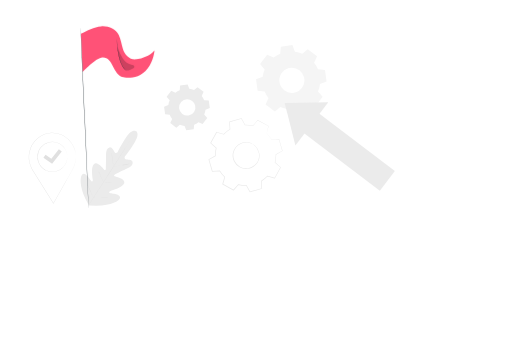
t = 0.00 s
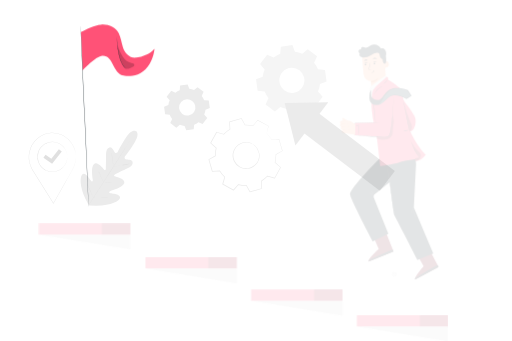
t = 0.19 s
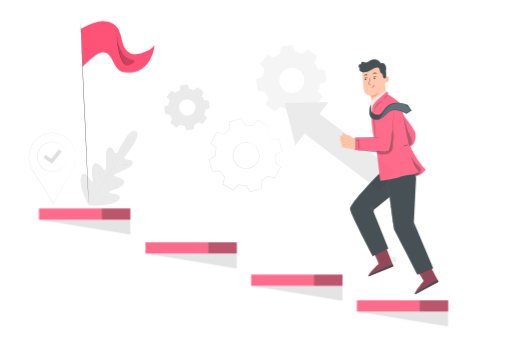
t = 0.56 s
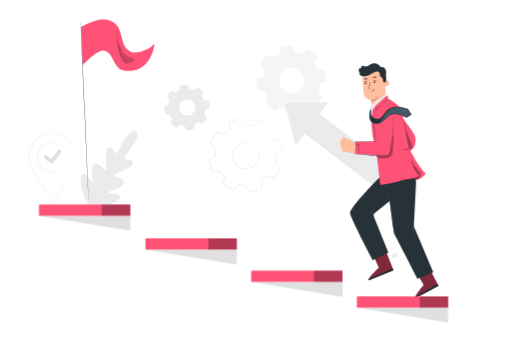
t = 0.75 s
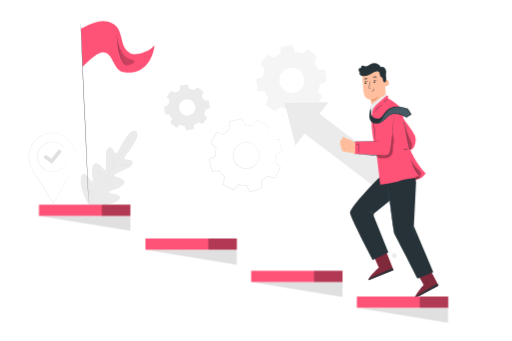
t = 0.94 s
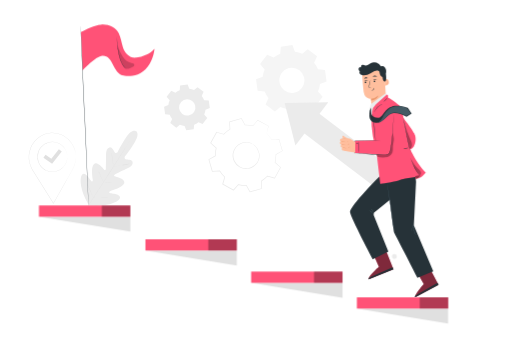
t = 1.31 s

The animated SVG that drew these frames (rendered in a browser with its animation timeline set to each time). Animation: 3 CSS @keyframes rules; one cycle of 1.50 s, repeats indefinitely.

<svg class="animated" id="freepik_stories-in-progress" xmlns="http://www.w3.org/2000/svg" viewBox="0 0 750 500" version="1.1" xmlns:xlink="http://www.w3.org/1999/xlink" xmlns:svgjs="http://svgjs.com/svgjs"><style>svg#freepik_stories-in-progress:not(.animated) .animable {opacity: 0;}svg#freepik_stories-in-progress.animated #freepik--Character--inject-64 {animation: 1s 1 forwards cubic-bezier(.36,-0.01,.5,1.38) slideDown;animation-delay: 0s;}svg#freepik_stories-in-progress.animated #freepik--Flag--inject-64 {animation: 1.5s Infinite  linear floating;animation-delay: 0s;}svg#freepik_stories-in-progress.animated #freepik--Stairs--inject-64 {animation: 1s 1 forwards cubic-bezier(.36,-0.01,.5,1.38) slideUp;animation-delay: 0s;}            @keyframes slideDown {                0% {                    opacity: 0;                    transform: translateY(-30px);                }                100% {                    opacity: 1;                    transform: translateY(0);                }            }                    @keyframes floating {                0% {                    opacity: 1;                    transform: translateY(0px);                }                50% {                    transform: translateY(-10px);                }                100% {                    opacity: 1;                    transform: translateY(0px);                }            }                    @keyframes slideUp {                0% {                    opacity: 0;                    transform: translateY(30px);                }                100% {                    opacity: 1;                    transform: inherit;                }            }        </style><g id="freepik--background-complete--inject-64" class="animable animator-active" style="transform-origin: 310.182px 184.635px;"><path d="M199,192.3s-5.6-4.58-14.38,9-12.41,21.61-12.41,21.61-2.24,2.81-4.1.63-4.13-8.05-7.74-7.4-5.37,4.61-5.28,10.65-.23,19.3-.26,20.49-.87,2.83-2.38,1.55-9.78-12.63-14.93-8.38-2.15,21-1.86,22.89-.13,2.57-1,2.93-3.32-3.72-5.8-6.85-5.92-6.33-8.68-3.63-4.81,14.86,4.81,35.95l5.1,9.48,10.79.5c23.18-.33,33.3-7.38,34.56-11s-3.1-5.38-7-6.29-8.61-1.34-8.67-2.31.41-1.66,2.2-2.19,18.26-5,19.89-11.47-12.16-9.09-14-9.9-.67-2.29.38-2.82,12.91-6.49,18.41-9,8.37-5.66,7.37-9.33-7.23-3.08-10-3.83-1.19-4-1.19-4,5.68-6.7,14.22-20.46,1.82-16.91,1.82-16.91" style="fill: rgb(235, 235, 235); transform-origin: 159.633px 246.638px;" id="ellszfpthc9yl" class="animable"></path><path d="M128.18,303c6.31-10.08,17.82-27.82,27.63-43.09s18.67-29.11,25-39.16l7.52-11.91,2-3.24.54-.84c.12-.19.19-.28.19-.28l-.16.3c-.13.2-.3.49-.51.85l-2,3.27c-1.73,2.84-4.27,6.93-7.43,12-6.31,10.09-15.14,23.94-24.95,39.22s-21.35,33-27.71,43" style="fill: rgb(224, 224, 224); transform-origin: 159.62px 253.8px;" id="elx6f9m9pz9pn" class="animable"></path><path d="M163.23,224.49a3.86,3.86,0,0,1,.19.76c.11.49.24,1.2.4,2.08.31,1.76.67,4.2,1,6.91s.65,5.08.88,6.92c.11.83.21,1.53.28,2.1a4,4,0,0,1,.08.77,2.7,2.7,0,0,1-.21-.75c-.1-.49-.23-1.2-.38-2.08-.29-1.77-.63-4.22-1-6.92s-.69-5.07-.93-6.92l-.3-2.09A3,3,0,0,1,163.23,224.49Z" style="fill: rgb(224, 224, 224); transform-origin: 164.635px 234.26px;" id="els7eme46zvuq" class="animable"></path><path d="M167.05,244.32c0-.09,5-1.06,11.18-2.18s11.22-1.94,11.23-1.85-5,1.07-11.17,2.18S167.07,244.41,167.05,244.32Z" style="fill: rgb(224, 224, 224); transform-origin: 178.255px 242.305px;" id="eltyknrvwywdf" class="animable"></path><path d="M150.93,267.1a3.72,3.72,0,0,1,.8,0l2.14.23c1.82.19,4.32.44,7.1.62s5.29.26,7.11.3l2.16,0a2.77,2.77,0,0,1,.79.06,4.61,4.61,0,0,1-.79.07c-.51,0-1.25,0-2.16,0-1.83,0-4.35,0-7.14-.2s-5.29-.46-7.1-.71c-.9-.13-1.63-.24-2.13-.34A4.34,4.34,0,0,1,150.93,267.1Z" style="fill: rgb(224, 224, 224); transform-origin: 160.98px 267.729px;" id="elzezd9ab98k" class="animable"></path><path d="M143.53,249.92a3.85,3.85,0,0,1,.35.65l.87,1.8c.71,1.52,1.68,3.64,2.73,6s2,4.49,2.64,6l.76,1.84a2.85,2.85,0,0,1,.24.7,3,3,0,0,1-.36-.65l-.86-1.8c-.71-1.52-1.68-3.64-2.73-6s-2-4.48-2.64-6c-.3-.72-.56-1.34-.76-1.84A2.85,2.85,0,0,1,143.53,249.92Z" style="fill: rgb(224, 224, 224); transform-origin: 147.325px 258.415px;" id="elvd0sb8mcxw" class="animable"></path><path d="M126.74,268.23a4.93,4.93,0,0,1,.45.82l1.12,2.31c.92,1.95,2.18,4.65,3.56,7.65s2.59,5.72,3.47,7.7c.41.94.75,1.73,1,2.35a4.81,4.81,0,0,1,.34.88,5,5,0,0,1-.45-.83l-1.12-2.3c-.92-2-2.18-4.66-3.56-7.66s-2.6-5.72-3.47-7.7l-1-2.34A5.54,5.54,0,0,1,126.74,268.23Z" style="fill: rgb(224, 224, 224); transform-origin: 131.71px 279.085px;" id="elgh3qmck8xdh" class="animable"></path><path d="M136.59,289.35a6.44,6.44,0,0,1,1,0l2.73.19c2.31.16,5.5.36,9,.49s6.72.17,9,.18l2.74,0a5.74,5.74,0,0,1,1,0,7,7,0,0,1-1,.09c-.64,0-1.58.07-2.74.09-2.31,0-5.51,0-9-.08s-6.72-.38-9-.59l-2.72-.3A6.34,6.34,0,0,1,136.59,289.35Z" style="fill: rgb(224, 224, 224); transform-origin: 149.325px 289.86px;" id="eliuc1s0vtkh" class="animable"></path><path d="M110.91,230.44a28.48,28.48,0,0,1-.28,4.93,35.66,35.66,0,0,1-4.49,13.23l-.1-.18h.21l-.1.18-28,49.67-.17.31-.2-.3-29.6-47.23-1.46-2.33-.23-.36h.43l-.2.36a36.17,36.17,0,0,1-4.46-12.48,33.8,33.8,0,0,1-.45-6.49l.18-3.21c.16-1.06.32-2.11.47-3.16a36.47,36.47,0,0,1,12.09-20.67A35.14,35.14,0,0,1,64.28,197l1.29-.48.64-.24.66-.18,2.61-.68a37.72,37.72,0,0,1,5.22-.63,35.6,35.6,0,0,1,5.07.09c.83.07,1.64.25,2.45.36l1.2.2c.39.08.78.2,1.17.3l2.29.62,2.17.83c.36.14.72.26,1.07.41l1,.51,2,1a35.92,35.92,0,0,1,11.5,10.62,36.55,36.55,0,0,1,5,10.72,31.9,31.9,0,0,1,.88,4.24,22.42,22.42,0,0,1,.34,3.15c0,.84,0,1.49.07,1.95s0,.66,0,.66,0-.23,0-.66-.06-1.1-.11-1.94a24.87,24.87,0,0,0-.38-3.14,33.61,33.61,0,0,0-.92-4.21,36.78,36.78,0,0,0-5-10.62A35.81,35.81,0,0,0,93,199.39l-2-1-1-.49c-.34-.16-.7-.27-1.06-.41l-2.15-.82-2.27-.6c-.38-.1-.76-.22-1.15-.3l-1.19-.19c-.8-.11-1.6-.28-2.42-.35a35,35,0,0,0-5-.07,36.88,36.88,0,0,0-5.16.63l-2.58.68-.65.18-.63.23-1.27.48A34.65,34.65,0,0,0,54.82,203,36,36,0,0,0,42.9,223.47c-.15,1-.31,2.07-.46,3.11s-.12,2.11-.17,3.18a33.83,33.83,0,0,0,.44,6.41,35.88,35.88,0,0,0,4.4,12.31l.21.36h-.41l.2-.36c.46.74,1,1.53,1.45,2.33l29.58,47.26h-.37c11.78-20.72,21.61-38,28.17-49.58l.11.18h-.22l.1-.18a36.31,36.31,0,0,0,4.58-13.13c.23-1.59.29-2.83.35-3.65,0-.41,0-.72,0-.94S110.91,230.44,110.91,230.44Z" style="fill: rgb(224, 224, 224); transform-origin: 76.3693px 246.66px;" id="elba79okmqk4" class="animable"></path><path d="M98.35,230a2,2,0,0,1,0-.35c0-.26,0-.6-.08-1,0-.23,0-.48,0-.76s-.09-.59-.14-.92a17,17,0,0,0-.46-2.25,21.06,21.06,0,0,0-2.42-5.79,21.68,21.68,0,0,0-26-9.31,22.64,22.64,0,0,0-2.83,1.23,23.44,23.44,0,0,0-2.66,1.7,25.42,25.42,0,0,0-2.46,2.09,24.41,24.41,0,0,0-2.13,2.5,21.28,21.28,0,0,0-3.11,6,21.51,21.51,0,0,0,0,13.67,20.62,20.62,0,0,0,3.08,6,24.47,24.47,0,0,0,2.11,2.52,26.69,26.69,0,0,0,2.45,2.1,23.53,23.53,0,0,0,2.66,1.71A22,22,0,0,0,69,250.32a21.75,21.75,0,0,0,26.08-9.18,20.47,20.47,0,0,0,2.45-5.78,15.67,15.67,0,0,0,.47-2.25c0-.33.11-.63.15-.91l0-.77c0-.43.06-.78.08-1a2,2,0,0,1,0-.36,1.63,1.63,0,0,1,0,.36c0,.26,0,.6,0,1l0,.77c0,.28-.08.59-.12.92a17.16,17.16,0,0,1-.43,2.28,20.77,20.77,0,0,1-2.4,5.87,22,22,0,0,1-26.46,9.45,20.5,20.5,0,0,1-5.59-3,24.07,24.07,0,0,1-2.51-2.14A24.46,24.46,0,0,1,58.62,243a21.42,21.42,0,0,1-3.16-6.1,23.93,23.93,0,0,1-1.12-7,23.63,23.63,0,0,1,1.16-7,21.36,21.36,0,0,1,3.18-6.08,25.59,25.59,0,0,1,2.18-2.56,26.43,26.43,0,0,1,2.52-2.12,24.44,24.44,0,0,1,2.72-1.73A22.92,22.92,0,0,1,69,209.21a22,22,0,0,1,26.41,9.58,21.17,21.17,0,0,1,2.37,5.89,15.3,15.3,0,0,1,.41,2.27c0,.34.1.64.12.93s0,.53,0,.76q0,.66,0,1.05A1.88,1.88,0,0,1,98.35,230Z" style="fill: rgb(224, 224, 224); transform-origin: 76.345px 229.984px;" id="elzxivm47c24" class="animable"></path><polygon points="76.03 240.23 63.3 231.36 66.4 226.92 74.93 232.87 85.97 218.84 90.22 222.19 76.03 240.23" style="fill: rgb(224, 224, 224); transform-origin: 76.76px 229.535px;" id="el9xtn80rkz1n" class="animable"></polygon><path d="M432.08,75.87a42.17,42.17,0,0,1,10.83,2.85l7.95-6.66,13.66,10.4-4.3,9.44a42.51,42.51,0,0,1,5.64,9.67l10.33.91,2.31,17-9.72,3.63A41.72,41.72,0,0,1,465.92,134l6.67,8-10.4,13.67-9.44-4.31a42.15,42.15,0,0,1-9.67,5.64l-.91,10.33-17,2.31-3.63-9.72A42.1,42.1,0,0,1,410.7,157l-8,6.66-13.66-10.4,4.31-9.44a41.94,41.94,0,0,1-5.64-9.67l-10.33-.91-2.31-17,9.71-3.64a42.22,42.22,0,0,1,2.86-10.82L381,93.79l10.39-13.67,9.45,4.31a42.3,42.3,0,0,1,9.67-5.64l.91-10.33,17-2.31,3.63,9.72ZM427,99.33a18.42,18.42,0,1,0,18.5,14.09A18.43,18.43,0,0,0,427,99.33Z" style="fill: rgb(245, 245, 245); fill-rule: evenodd; transform-origin: 426.785px 117.895px;" id="el9zn9ax8j8wg" class="animable"></path><path d="M277.15,130.26a27.33,27.33,0,0,1,7,1.86l5.16-4.33,8.87,6.75-2.79,6.13a27.46,27.46,0,0,1,3.66,6.28l6.71.59,1.49,11-6.3,2.36a27.52,27.52,0,0,1-1.86,7l4.33,5.16L296.69,182l-6.13-2.79a27.21,27.21,0,0,1-6.28,3.65l-.59,6.71-11,1.5-2.36-6.31a27.1,27.1,0,0,1-7-1.85l-5.16,4.33-8.87-6.75,2.8-6.13a27.1,27.1,0,0,1-3.66-6.28l-6.71-.59-1.5-11.05,6.31-2.35a27.28,27.28,0,0,1,1.85-7L244,141.9l6.75-8.87,6.13,2.79a27.54,27.54,0,0,1,6.27-3.66l.59-6.71L274.79,124l2.36,6.3Zm-3.32,15.23a12,12,0,1,0,12,9.15A12,12,0,0,0,273.83,145.49Z" style="fill: rgb(235, 235, 235); fill-rule: evenodd; transform-origin: 273.74px 157.535px;" id="elmb6er33m2jn" class="animable"></path><path d="M369.82,211a14.57,14.57,0,0,1,4,2.64A19.26,19.26,0,0,1,380,225a19.52,19.52,0,0,1-.68,9.06,19.84,19.84,0,0,1-5.71,8.74,18.46,18.46,0,0,1-4.77,3.12,18.65,18.65,0,0,1-5.71,1.67,19.7,19.7,0,0,1-20.59-11.29,18.49,18.49,0,0,1-1.67-5.71,18.81,18.81,0,0,1,.07-5.71,19.91,19.91,0,0,1,4.3-9.51,19.48,19.48,0,0,1,7.28-5.44,19.26,19.26,0,0,1,12.93-.9,14.69,14.69,0,0,1,4.37,2c-.06.12-1.53-.79-4.48-1.53a19.26,19.26,0,0,0-12.5,1.19A18.72,18.72,0,0,0,346,216a19,19,0,0,0-4,9.08,18.85,18.85,0,0,0,1.57,10.8A18.71,18.71,0,0,0,363,246.53a17.59,17.59,0,0,0,5.41-1.56,17.26,17.26,0,0,0,4.54-2.93,18.89,18.89,0,0,0,6.3-16.91A19.31,19.31,0,0,0,373.52,214C371.31,211.86,369.74,211.11,369.82,211Z" style="fill: rgb(235, 235, 235); transform-origin: 360.467px 228.044px;" id="el9yyomqf9m9g" class="animable"></path><path d="M390.44,195.42a5.84,5.84,0,0,1,.15-.66c.13-.49.3-1.15.52-2l2.16-7.85.08.2-15.84-8.57.34-.06-7.17,8.18-.13.15-.19-.05a44.39,44.39,0,0,0-11.59-1.23h-.22l-.11-.19c-1.65-3-3.44-6.17-5.31-9.51l.46.19-17.28,5.08.31-.45c.22,3.37.45,7.07.69,10.87l0,.28-.24.14a43.57,43.57,0,0,0-9,7.28l-.2.21-.28-.08-10.47-3,.57-.23L309,210l-.11-.64,8.15,7.21.24.21-.07.31A43.4,43.4,0,0,0,316,228.57v.32l-.29.16-9.52,5.29.26-.63L311.49,251l-.56-.39,10.86-.67.34,0,.17.29a43.68,43.68,0,0,0,7.25,9h0c.07.25-.14-.55.16.56h0v.06l0,.08,0,.17-.1.33-.19.65-.37,1.32-.76,2.62c-.5,1.75-1,3.49-1.49,5.22l-.27-.64,15.79,8.67-.67.11,7.21-8.14L349,270l.32.08a43.91,43.91,0,0,0,11.53,1.27h.33l.15.28q2.69,4.83,5.28,9.53l-.61-.25,17.29-5-.36.52c-.22-3.68-.44-7.31-.65-10.86l0-.31.26-.15a43.66,43.66,0,0,0,9.07-7.25l.2-.21.28.08,10.45,3-.53.22,8.7-15.77.09.52-8.13-7.23-.18-.16.05-.23a43.57,43.57,0,0,0,1.3-11.57v-.22l.19-.11,9.53-5.25-.15.38c-1.92-6.71-3.56-12.42-5-17.31l.26.17-10.87.6h-.11l-.06-.09a44.63,44.63,0,0,0-5.22-7.11l-1.48-1.6a5.22,5.22,0,0,1-.49-.54,5,5,0,0,1,.55.47c.36.33.89.83,1.56,1.54a42.72,42.72,0,0,1,5.39,7.06l-.16-.09,10.86-.73.19,0,.06.2c1.45,4.88,3.14,10.58,5.12,17.27l.07.25-.23.12-9.5,5.32.19-.33a44.55,44.55,0,0,1-1.25,11.78l-.13-.4,8.17,7.2.26.22-.17.3-8.63,15.81-.18.32-.35-.1-10.47-3,.48-.13a44.41,44.41,0,0,1-9.25,7.44l.24-.45q.33,5.33.68,10.86l0,.41-.39.11-17.28,5.06-.41.12-.2-.37-5.29-9.52.48.28a44.82,44.82,0,0,1-11.82-1.28l.54-.17-7.21,8.15-.29.33-.38-.21-15.8-8.66-.39-.21.13-.43q.74-2.59,1.49-5.21l.75-2.63.38-1.31.19-.66.09-.33.05-.16,0-.09v-.06h0c.3,1.11.08.31.15.55h0a44.69,44.69,0,0,1-7.43-9.27l.51.27-10.87.66-.44,0-.12-.42-5-17.29-.12-.42.38-.21,9.52-5.27-.27.48a44.53,44.53,0,0,1,1.29-11.81l.17.52c-2.83-2.51-5.61-5-8.15-7.22l-.3-.28.19-.36,8.69-15.78.19-.35.38.11,10.45,3-.48.13a45.29,45.29,0,0,1,9.27-7.41l-.22.42c-.22-3.79-.44-7.5-.64-10.86l0-.35.34-.1,17.3-5,.3-.09.15.28c1.85,3.34,3.62,6.56,5.26,9.53l-.33-.18a44.21,44.21,0,0,1,11.76,1.32l-.32.1,7.24-8.12.15-.17.2.11,15.74,8.75.13.07,0,.14c-1,3.35-1.78,5.94-2.32,7.73l-.61,2A4.05,4.05,0,0,1,390.44,195.42Z" style="fill: rgb(235, 235, 235); transform-origin: 359.67px 227.615px;" id="el27txuzdmz9dh" class="animable"></path><polygon points="432.78 213.5 417.09 151.1 480.94 150.04 432.78 213.5" style="fill: rgb(235, 235, 235); transform-origin: 449.015px 181.77px;" id="el8a307h0rlph" class="animable"></polygon><g id="elp652mywqqro"><rect x="491.02" y="147.6" width="36.28" height="146.72" style="fill: rgb(235, 235, 235); transform-origin: 509.16px 220.96px; transform: rotate(-52.81deg);" class="animable"></rect></g></g><g id="freepik--Character--inject-64" class="animable" style="transform-origin: 570.215px 263.683px;"><path d="M547,373l8.11,18.39s-16,14.42-14.8,18l36.22-14.45-11.46-29.17Z" style="fill: rgb(255, 82, 119); transform-origin: 558.388px 387.58px;" id="elh6nqp8xeekl" class="animable"></path><g id="el700vsakyj15"><path d="M547,373l8.11,18.39s-16,14.42-14.8,18l36.22-14.45-11.46-29.17Z" style="opacity: 0.5; transform-origin: 558.388px 387.58px;" class="animable"></path></g><path d="M576.53,394.93,575.26,392,541,407s-1.33,1.34-.7,2.41Z" style="fill: rgb(38, 50, 56); transform-origin: 558.33px 400.705px;" id="el11l0zwui4yni" class="animable"></path><path d="M610.78,399.07l10.16,17.35S606.72,432.56,608.28,436l34.34-18.48L627.91,389.8Z" style="fill: rgb(255, 82, 119); transform-origin: 625.39px 412.9px;" id="elzzxb8xn0rzb" class="animable"></path><g id="el7hly994qge8"><path d="M610.78,399.07l10.16,17.35S606.72,432.56,608.28,436l34.34-18.48L627.91,389.8Z" style="opacity: 0.5; transform-origin: 625.39px 412.9px;" class="animable"></path></g><path d="M642.62,417.47,641,414.74,608.7,433.48s-1.17,1.49-.42,2.47Z" style="fill: rgb(38, 50, 56); transform-origin: 625.325px 425.345px;" id="el1s0b48tpl8k" class="animable"></path><path d="M566.48,155.77l-22.26,1.74-.74-12.46s-9-.13-10.32-8.9S530.5,107,530.5,107h0a30.83,30.83,0,0,1,31.22-.45l1.44.82Z" style="fill: rgb(255, 190, 157); transform-origin: 548.49px 130.019px;" id="elwuynqdyhkwg" class="animable"></path><path d="M543.45,144.92a20.65,20.65,0,0,0,11-4.86s-1.94,6.9-10.82,7.34Z" style="fill: rgb(235, 153, 110); transform-origin: 548.95px 143.73px;" id="elbpjnbsw9uar" class="animable"></path><path d="M563.36,116.61c.14-.09,5.79-2.64,6.44,3.4s-5.54,5.44-5.57,5.27S563.36,116.61,563.36,116.61Z" style="fill: rgb(255, 190, 157); transform-origin: 566.604px 120.69px;" id="el6e6s6w0ypma" class="animable"></path><path d="M565.83,122.79s.11.06.3.13a1.05,1.05,0,0,0,.78-.07,2.62,2.62,0,0,0,1-2.47,3.43,3.43,0,0,0-.45-1.47,1.23,1.23,0,0,0-.88-.72.54.54,0,0,0-.59.36c-.06.17,0,.29,0,.3s-.14-.08-.12-.34a.66.66,0,0,1,.2-.4.75.75,0,0,1,.56-.22,1.5,1.5,0,0,1,1.2.82,3.59,3.59,0,0,1,.55,1.64,2.75,2.75,0,0,1-1.26,2.77,1.11,1.11,0,0,1-1-.05C565.85,122.94,565.81,122.81,565.83,122.79Z" style="fill: rgb(235, 153, 110); transform-origin: 567.12px 120.552px;" id="elxlqkf683d5h" class="animable"></path><path d="M534.29,120.8a1.27,1.27,0,0,0,1.39,1.09,1.2,1.2,0,0,0,1.13-1.31,1.26,1.26,0,0,0-1.38-1.1A1.22,1.22,0,0,0,534.29,120.8Z" style="fill: rgb(38, 50, 56); transform-origin: 535.55px 120.685px;" id="elnsr10qbhvqr" class="animable"></path><path d="M533.9,119.12c.18.14,1-.7,2.38-.88s2.44.35,2.56.16-.14-.36-.61-.61a3.53,3.53,0,0,0-2.08-.33,3.38,3.38,0,0,0-1.87.9C533.91,118.74,533.82,119.06,533.9,119.12Z" style="fill: rgb(38, 50, 56); transform-origin: 536.371px 118.279px;" id="elu083pkhv47h" class="animable"></path><path d="M547.42,119.28a1.27,1.27,0,0,0,1.39,1.09,1.21,1.21,0,0,0,1.13-1.31,1.27,1.27,0,0,0-1.38-1.1A1.22,1.22,0,0,0,547.42,119.28Z" style="fill: rgb(38, 50, 56); transform-origin: 548.68px 119.166px;" id="elu2tcmlzne2b" class="animable"></path><path d="M547.21,117.5c.18.15,1-.69,2.38-.88s2.43.35,2.56.17-.14-.36-.62-.61a3.42,3.42,0,0,0-2.07-.34,3.35,3.35,0,0,0-1.87.91C547.22,117.13,547.12,117.44,547.21,117.5Z" style="fill: rgb(38, 50, 56); transform-origin: 549.681px 116.66px;" id="elgz0e86cdirt" class="animable"></path><path d="M543.72,128.2a9.7,9.7,0,0,0-2.25-.08c-.35,0-.69,0-.78-.24a1.74,1.74,0,0,1,.09-1c.2-.88.42-1.81.65-2.77a45.26,45.26,0,0,0,1.32-7.19,45.73,45.73,0,0,0-1.9,7.06l-.6,2.78a2,2,0,0,0,0,1.38.86.86,0,0,0,.64.42,1.93,1.93,0,0,0,.59,0A8.93,8.93,0,0,0,543.72,128.2Z" style="fill: rgb(38, 50, 56); transform-origin: 541.924px 122.751px;" id="elpuyznd43s1l" class="animable"></path><path d="M547.82,128.58c-.22,0,0,1.48-1.13,2.7s-2.69,1.27-2.67,1.48.39.24,1.05.16a3.68,3.68,0,0,0,2.24-1.15,3.18,3.18,0,0,0,.85-2.25C548.13,128.9,547.92,128.56,547.82,128.58Z" style="fill: rgb(38, 50, 56); transform-origin: 546.09px 130.77px;" id="el1r967p34a7b" class="animable"></path><path d="M546.11,112.26c.19.35,1.51,0,3.12,0s3,.22,3.12-.14c.07-.17-.2-.49-.77-.77a5.17,5.17,0,0,0-2.39-.48,5.31,5.31,0,0,0-2.36.62C546.29,111.77,546,112.1,546.11,112.26Z" style="fill: rgb(38, 50, 56); transform-origin: 549.224px 111.641px;" id="elrc9t8ftm84a" class="animable"></path><path d="M533.85,115.14c.28.27,1.17-.17,2.28-.35s2.1-.08,2.27-.43c.07-.17-.12-.46-.57-.69a3.23,3.23,0,0,0-1.93-.24,3.14,3.14,0,0,0-1.74.87C533.81,114.67,533.72,115,533.85,115.14Z" style="fill: rgb(38, 50, 56); transform-origin: 536.104px 114.301px;" id="elrcoicg2zcqf" class="animable"></path><path d="M525.44,102.05a3.32,3.32,0,0,1,.79-3.07,2.33,2.33,0,0,1,3-.19,2.72,2.72,0,0,1,1.85-3.58c1.42-.29,2.8.62,4.24.8a6.56,6.56,0,0,0,4-1.05c1.23-.7,2.34-1.6,3.59-2.26a11.34,11.34,0,0,1,15.29,4.57,5,5,0,0,1,5.57,1.26,8.27,8.27,0,0,1,2.07,5.59,18.75,18.75,0,0,1-.45,4.08c0,.11,0,.22.05.34.59,4.84.84,10.59-1.21,10.91-3.59.56-3.68-6.33-3.68-6.33-4.65-1.08-3.94-7.92-5.18-8.76s-3.88-2.85-12.44,3.16a18.07,18.07,0,0,1-10.78,2.73l-.24,0h-.06l-.08,0a8.42,8.42,0,0,1-2.5-.67,4.74,4.74,0,0,1-2.26-1.9,2.59,2.59,0,0,1,.12-2.82A5.71,5.71,0,0,1,525.44,102.05Z" style="fill: rgb(38, 50, 56); transform-origin: 545.6px 105.424px;" id="elaxwctzyyb67" class="animable"></path><polygon points="543.45 152.68 544.44 187.56 566.14 140.85 565.6 136.52 543.45 152.68" style="fill: rgb(235, 235, 235); transform-origin: 554.795px 162.04px;" id="ely6udgfiwltl" class="animable"></polygon><path d="M557.84,256.93c-.79.26-46,45.95-45,54.16s33.17,69,33.17,69l23-11.31-21.53-53.28.28-3.31,26.31-21.55L572.66,256Z" style="fill: rgb(38, 50, 56); transform-origin: 543.447px 318.045px;" id="el1zcg0y2o097" class="animable"></path><path d="M567.58,265.94c.53.79,8.35,72.57,10.45,76.28s33.52,65,33.52,65l23.33-9.4L606.4,330.47l3.24-63.74-1.75-18L572.66,256Z" style="fill: rgb(38, 50, 56); transform-origin: 601.23px 327.975px;" id="elbwxzqd8ckrh" class="animable"></path><path d="M577.62,341a3.5,3.5,0,0,1-.15-.72c-.09-.52-.2-1.21-.34-2.07-.28-1.86-.68-4.45-1.16-7.63-.93-6.51-2.21-15.4-3.63-25.22s-2.58-18.74-3.48-25.24c-.41-3.2-.75-5.8-1-7.66l-.24-2.09a3.61,3.61,0,0,1,0-.73s.06.25.15.72.2,1.21.34,2.07l1.15,7.64c.94,6.5,2.22,15.39,3.63,25.22s2.59,18.73,3.48,25.24c.42,3.19.76,5.79,1,7.65.1.87.19,1.57.25,2.09A3.65,3.65,0,0,1,577.62,341Z" style="fill: rgb(69, 90, 100); transform-origin: 572.62px 305.32px;" id="el6stlqwiet1f" class="animable"></path><path d="M605.81,328.41a35.3,35.3,0,0,1-1.36,5.69,34.31,34.31,0,0,1-1.84,5.55A35,35,0,0,1,604,334,33.19,33.19,0,0,1,605.81,328.41Z" style="fill: rgb(69, 90, 100); transform-origin: 604.21px 334.03px;" id="el8rl2dccsprw" class="animable"></path><path d="M609.34,344.67a6.56,6.56,0,0,1-1.28-1.77,17.53,17.53,0,0,1-2.17-10.2,6.43,6.43,0,0,1,.44-2.13,22.8,22.8,0,0,0,3,14.1Z" style="fill: rgb(69, 90, 100); transform-origin: 607.578px 337.62px;" id="el4xcdgorhkqy" class="animable"></path><path d="M540,307.75a12.26,12.26,0,0,1,6.45,5.88c-.12.08-1.24-1.55-3-3.16S539.89,307.88,540,307.75Z" style="fill: rgb(69, 90, 100); transform-origin: 543.223px 310.691px;" id="elk694webyzc" class="animable"></path><path d="M543.5,305.63a6.94,6.94,0,0,1,2.22,2.52,7,7,0,0,1,1.27,3.12,30,30,0,0,1-1.69-2.86A30,30,0,0,1,543.5,305.63Z" style="fill: rgb(69, 90, 100); transform-origin: 545.245px 308.45px;" id="elq1aia6jubne" class="animable"></path><path d="M546.62,200.91l5.77,28.66,4.7,40s19.38-2.71,27.64-5.32c9.58-3,30.42-5.62,30.42-5.62l-3.52,3.48c7.46-2.09,12.21-9.2,12.21-9.2C611,241,600,216.44,600,216.44l-9.77-48.52s-1.48-6.84-2.38-9.89-15.73-12.86-17.79-14.1l-1.29-.61-.41-3.89-1.53-.92L550.79,153.1A17.35,17.35,0,0,0,545.2,164a125,125,0,0,0-.7,18.25C544.69,188,546.62,200.91,546.62,200.91Z" style="fill: rgb(255, 82, 119); transform-origin: 584.132px 204.04px;" id="el1gm2cpaesfp" class="animable"></path><path d="M557.64,151.28s-8.48,4.55-9.95,8.41,2.9,46.18,2.9,46.18l-30.47.58L520,224.6s48.39,3.83,50.28,1.21c2.54-3.54,5.5-36.61,5.5-36.61l1.1-23.8S574.11,147.26,557.64,151.28Z" style="fill: rgb(255, 82, 119); transform-origin: 548.44px 188.713px;" id="elqfkejeinqiq" class="animable"></path><g id="el5cjkrjobg53"><g style="opacity: 0.3; transform-origin: 564.476px 212.913px;" class="animable"><path d="M552.39,229.57a29.26,29.26,0,0,0,12.2,1.13c4.29-.39,8.66-2.74,10.28-6.74,1.24-3.05.72-6.5.91-9.79.17-2.87.87-5.67,1.31-8.5s-1-8-2-10.75c0,0-1.08,19.64-4.16,27.89a6.62,6.62,0,0,1-1.88,3c-1.09.88-2.59,1-4,1.1-3.89.41-13.27-.27-13.27-.27" id="eludaud7zc38" class="animable" style="transform-origin: 564.476px 212.913px;"></path></g></g><path d="M576.86,168a2.5,2.5,0,0,1,0,.44c0,.3,0,.72-.05,1.26,0,1.14-.13,2.77-.23,4.86s-.25,4.7-.41,7.69-.28,6.42-.65,10.18-.72,7.88-1.19,12.3-1,9.14-1.85,14.07a29.8,29.8,0,0,1-.84,3.73,7.32,7.32,0,0,1-2.2,3.3,5.57,5.57,0,0,1-3.79,1.35c-1.34,0-2.69,0-4,0-5.44-.14-11.06-.41-16.82-.73-8.65-.47-17-1-24.77-1.56l-.22,0v-.22c0-6.45.07-12.52.11-18.13v-.21h.21l29.41-.63,8.22-.14,2.17,0c.49,0,.74,0,.74,0s-.25,0-.74.05l-2.16.09-8.23.26-29.4.81.21-.21c0,5.6,0,11.67-.06,18.12l-.23-.24c7.79.53,16.13,1.07,24.77,1.54,5.75.31,11.37.6,16.8.74,1.36,0,2.7.05,4,0a5.06,5.06,0,0,0,3.5-1.23,6.79,6.79,0,0,0,2.05-3.08,30.29,30.29,0,0,0,.83-3.66c.85-4.91,1.39-9.63,1.9-14s.9-8.52,1.25-12.28.52-7.18.72-10.17.36-5.56.49-7.68.25-3.72.33-4.85c0-.54.07-1,.1-1.27A2.14,2.14,0,0,1,576.86,168Z" style="fill: rgb(38, 50, 56); transform-origin: 548.355px 197.591px;" id="el32i6pg0kc5i" class="animable"></path><path d="M526,224.33a77.67,77.67,0,0,1-.21-8.8,77.84,77.84,0,0,1,.3-8.8,77.67,77.67,0,0,1,.21,8.8A77.84,77.84,0,0,1,526,224.33Z" style="fill: rgb(38, 50, 56); transform-origin: 526.045px 215.53px;" id="el392qp754iv5" class="animable"></path><path d="M522.78,209.49c-.06,0,.24-.38.82-.18a.93.93,0,0,1,.62.8,1.07,1.07,0,0,1-1.84.86,1,1,0,0,1-.3-.95c.14-.58.54-.7.55-.64s-.19.27-.2.68a.73.73,0,0,0,.25.57.7.7,0,0,0,.71.11.68.68,0,0,0,.37-.6.6.6,0,0,0-.31-.51C523.1,209.42,522.81,209.55,522.78,209.49Z" style="fill: rgb(38, 50, 56); transform-origin: 523.142px 210.278px;" id="el6ay6koo1coq" class="animable"></path><path d="M590.38,172.08s15.86,20.73,17.79,26.37.44,13.76-2.79,17.64-5.83,2.3-5.83,2.3Z" style="fill: rgb(255, 82, 119); transform-origin: 599.705px 195.394px;" id="el9f3l5zdo6b" class="animable"></path><path d="M599,216.73a17.46,17.46,0,0,1-4,.93,16.56,16.56,0,0,1-4.06.44,17.28,17.28,0,0,1,4-.93A16.56,16.56,0,0,1,599,216.73Z" style="fill: rgb(38, 50, 56); transform-origin: 594.97px 217.415px;" id="elof92s3m6nvb" class="animable"></path><path d="M602,232a5.93,5.93,0,0,1,.43,1.09c.24.72.6,1.74,1.07,3a90,90,0,0,0,4.26,9.61,102.56,102.56,0,0,0,5.32,9.06c.74,1.13,1.35,2,1.78,2.65a5.1,5.1,0,0,1,.62,1,5.24,5.24,0,0,1-.78-.88c-.47-.59-1.13-1.46-1.91-2.57a78.07,78.07,0,0,1-5.48-9,70.15,70.15,0,0,1-4.14-9.72c-.43-1.28-.75-2.33-.93-3.06A4.56,4.56,0,0,1,602,232Z" style="fill: rgb(38, 50, 56); transform-origin: 608.74px 245.205px;" id="elonbantpfkqa" class="animable"></path><g id="elkj6vly9nl3t"><g style="opacity: 0.3; transform-origin: 610.025px 245.56px;" class="animable"><path d="M603.1,234.46c2.52,4.48,5.1,9,8.92,12.47a22.84,22.84,0,0,1,3.9,3.77c1,1.49,1.47,3.57.49,5.1a1.58,1.58,0,0,1-1.58.85,2,2,0,0,1-1-.84,61.74,61.74,0,0,1-10.53-20.66" id="ellk977b1zfng" class="animable" style="transform-origin: 610.025px 245.56px;"></path></g></g><g id="el8s0hyuk5k1o"><g style="opacity: 0.3; transform-origin: 597.7px 196.78px;" class="animable"><path d="M601,218.31c2.17-1.56,2.93-4.52,2.61-7.18s-1.54-5.1-2.63-7.53A123.35,123.35,0,0,1,593.27,181l-1.55-5.75,7.84,41Z" id="elohnpyb2v23i" class="animable" style="transform-origin: 597.7px 196.78px;"></path></g></g><path d="M561.77,149.44a32.6,32.6,0,0,1,3-2.95,34.47,34.47,0,0,1,3-3,12.16,12.16,0,0,1-2.6,3.31A11.69,11.69,0,0,1,561.77,149.44Z" style="fill: rgb(38, 50, 56); transform-origin: 564.77px 146.465px;" id="elq0ahfo53p3k" class="animable"></path><path d="M560.17,153c0,.09-.92.37-2.32,1.06a18.4,18.4,0,0,0-8.41,8.52c-.68,1.41-1,2.35-1,2.33a2.06,2.06,0,0,1,.11-.69,12.38,12.38,0,0,1,.6-1.79,16.58,16.58,0,0,1,8.59-8.69,12.06,12.06,0,0,1,1.78-.62A2,2,0,0,1,560.17,153Z" style="fill: rgb(38, 50, 56); transform-origin: 554.305px 158.955px;" id="elmt8gkas2zg" class="animable"></path><path d="M602.74,222.44a1.76,1.76,0,0,1-.25-.4l-.63-1.19c-.57-1.11-1.34-2.62-2.29-4.46v0c-1-4.54-2.39-11.16-3.92-18.53C594.23,190.87,593,184.58,592,180l-1-5.43c-.1-.59-.19-1.08-.26-1.48a1.83,1.83,0,0,1-.05-.52,2.52,2.52,0,0,1,.15.5c.09.39.21.88.35,1.47.3,1.34.71,3.16,1.2,5.39,1,4.62,2.3,10.9,3.76,17.83,1.53,7.37,2.87,14,3.76,18.57v0c.89,1.87,1.61,3.4,2.14,4.53l.56,1.23A1.89,1.89,0,0,1,602.74,222.44Z" style="fill: rgb(38, 50, 56); transform-origin: 596.714px 197.505px;" id="elov1du3ea1tq" class="animable"></path><path d="M550.07,205.86a8,8,0,0,1-.24-1.5c-.11-1.06-.26-2.45-.44-4.12-.36-3.47-.82-8.28-1.29-13.58s-.87-10.12-1.14-13.61c-.12-1.67-.21-3.06-.29-4.12a8.37,8.37,0,0,1,0-1.52,10.19,10.19,0,0,1,.23,1.5c.11,1.06.26,2.45.45,4.12.35,3.47.81,8.27,1.28,13.58s.87,10.12,1.14,13.6c.12,1.67.21,3.06.29,4.13A10.93,10.93,0,0,1,550.07,205.86Z" style="fill: rgb(38, 50, 56); transform-origin: 548.364px 186.635px;" id="el17ej9jlpijz" class="animable"></path><path d="M520.51,208.57s-6.58-5-8.18-5.29c-1.23-.23-8.56-.1-11.93,0a2.4,2.4,0,0,0-2.42,2.34,1,1,0,0,0,0,.24,2.17,2.17,0,0,0,1.6,1.66,2.55,2.55,0,0,0-1.77,2.41c0,1.9,2.27,2.3,2.27,2.3l-.33.3a2.27,2.27,0,0,0,1.12,3.81l1,.24a2.24,2.24,0,0,0-1.39,1.89c0,2.5,5.68,3,5.68,3s13.93,2.21,14.23,2.11S520.51,208.57,520.51,208.57Z" style="fill: rgb(255, 190, 157); transform-origin: 509.187px 213.368px;" id="elyjvivak6x2" class="animable"></path><path d="M501.69,200.28c.06.83.26,2.59,1.66,3.38l7.77-.3s-5.78-2-6.61-3a6.05,6.05,0,0,0-1.11-1.09A1.1,1.1,0,0,0,501.69,200.28Z" style="fill: rgb(255, 190, 157); transform-origin: 506.403px 201.371px;" id="elgnnm8r3nr0s" class="animable"></path><path d="M507.46,203.28a11,11,0,0,1-3.54.25,13.73,13.73,0,0,1-3.54-.25,11.9,11.9,0,0,1,3.55-.25A14.67,14.67,0,0,1,507.46,203.28Z" style="fill: rgb(235, 153, 110); transform-origin: 503.92px 203.284px;" id="el56669gdpqjr" class="animable"></path><path d="M505.72,207.62a7.35,7.35,0,0,1-3.06.31,7.23,7.23,0,0,1-3-.53,14.14,14.14,0,0,1,3.05,0A13.4,13.4,0,0,1,505.72,207.62Z" style="fill: rgb(235, 153, 110); transform-origin: 502.69px 207.646px;" id="elgnk7tp78xqd" class="animable"></path><path d="M509.67,207.06c.12.08,0,.5-.47.78s-.89.25-.9.11.28-.31.62-.53S509.55,207,509.67,207.06Z" style="fill: rgb(235, 153, 110); transform-origin: 509.007px 207.552px;" id="eln40gki92bb7" class="animable"></path><path d="M506.57,212.54a22.39,22.39,0,0,1-6.67-.22,11.1,11.1,0,0,1,3.35-.15A11.27,11.27,0,0,1,506.57,212.54Z" style="fill: rgb(235, 153, 110); transform-origin: 503.235px 212.399px;" id="el0emk55rua5xu" class="animable"></path><path d="M511,210.46c.06,0,.18.14.22.44a1.58,1.58,0,0,1-1.36,1.73c-.3,0-.48,0-.48-.11s.67-.22,1.11-.79S510.88,210.49,511,210.46Z" style="fill: rgb(235, 153, 110); transform-origin: 510.304px 211.545px;" id="elfe2svc6b4u" class="animable"></path><path d="M507.75,217.35a9.31,9.31,0,0,1-3-.12,9.12,9.12,0,0,1-3-.62,9.31,9.31,0,0,1,3,.12A9.43,9.43,0,0,1,507.75,217.35Z" style="fill: rgb(235, 153, 110); transform-origin: 504.75px 216.98px;" id="el4q38aal2kk" class="animable"></path><path d="M512.08,214.9c.06,0,.16.16.15.47a1.89,1.89,0,0,1-.42,1c-.56.69-1.2.94-1.27.84s.41-.57.88-1.15S512,214.93,512.08,214.9Z" style="fill: rgb(235, 153, 110); transform-origin: 511.382px 216.066px;" id="eliyw1ra9o8mk" class="animable"></path><path d="M609,262.51a8.85,8.85,0,0,0,6.73-4.24c.16-.27.3-.64.09-.87a.8.8,0,0,0-.59-.18,18.26,18.26,0,0,0-6.38,1.1.87.87,0,0,0-.57.43.85.85,0,0,0,0,.52c.27,1.05.54,2.1.82,3.16" style="fill: rgb(255, 82, 119); transform-origin: 612.083px 259.863px;" id="elzzc1p2w4uls" class="animable"></path><g id="elir22jq3u2ui"><g style="opacity: 0.4; transform-origin: 612.083px 259.863px;" class="animable"><path d="M609,262.51a8.85,8.85,0,0,0,6.73-4.24c.16-.27.3-.64.09-.87a.8.8,0,0,0-.59-.18,18.26,18.26,0,0,0-6.38,1.1.87.87,0,0,0-.57.43.85.85,0,0,0,0,.52c.27,1.05.54,2.1.82,3.16" id="elvyh2lmvp1nb" class="animable" style="transform-origin: 612.083px 259.863px;"></path></g></g><path d="M543.45,152.68s-3.2,10.73-2.32,10.12,2.79-2.3,2.79-2.3Z" style="fill: rgb(235, 235, 235); transform-origin: 542.448px 157.753px;" id="eluviqhlvkpr9" class="animable"></path><path d="M543.63,157.63l-1.74,4.18a5.15,5.15,0,0,0-.34,1.35c-.15,1.17-.31,3.31.38,3.46a2.34,2.34,0,0,0,1.87-.77Z" style="fill: rgb(38, 50, 56); transform-origin: 542.61px 162.127px;" id="elr5ilnq89drq" class="animable"></path><path d="M597.83,158.29s-17.09-6.67-26.56-.78-11.19,15.29-16.83,15.29c-11,0-10.64-7.76-10.64-7.76l-2.34.71c0,1.59-2.54,13,9,14.39s16.46-14.38,26.88-14.39a34.56,34.56,0,0,1,18.33,5.63l7.49-4.73Z" style="fill: rgb(38, 50, 56); transform-origin: 572.191px 167.653px;" id="elnoiypad1co8" class="animable"></path><path d="M554,180a16.09,16.09,0,0,0,6.59-7.57c2.66-6.13,8.36-13.12,13.12-14.88s15.77-3,23.38,2l4.87,6.58-6.32,4.11a58.77,58.77,0,0,0-11.15-4.47c-7.86-2.19-12.64.29-17.21,4.61-.28.27-.55.54-.77.8a51.8,51.8,0,0,1-7.24,6.4C557,179.11,555,180,554,180Z" style="fill: rgb(69, 90, 100); transform-origin: 577.98px 168.003px;" id="eli8ktx68vnpr" class="animable"></path></g><g id="freepik--Flag--inject-64" class="animable" style="transform-origin: 172.032px 172.196px;"><path d="M200,86.87c-10.14,1.57-17.57-7-19.94-14.53-2.19-7-3.23-14.29-6.3-21-4.3-9.3-15.68-13.6-25.89-12.74s-20.51,6-29.55,10.81l2.5,56s19.67-21,29.13-21.34c15.78-.63,14.92,25.3,30.24,29.13,0,0,21.48,5.82,36-12.93,9.21-11.91,10-26.37,10-26.37S219.13,83.92,200,86.87Z" style="fill: rgb(255, 82, 119); transform-origin: 172.255px 76.2731px;" id="elkgbx264eq8g" class="animable"></path><path d="M117.88,40.17c.14,0,2.9,59.48,6.16,132.85s5.8,132.87,5.66,132.88-2.89-59.47-6.16-132.86S117.74,40.18,117.88,40.17Z" style="fill: rgb(38, 50, 56); transform-origin: 123.79px 173.035px;" id="elv4s2u45wl69" class="animable"></path><g id="elg948byzh38q"><g style="opacity: 0.2; transform-origin: 184.325px 85.9116px;" class="animable"><path d="M172,68.46a68.42,68.42,0,0,0,7.46,16.82c2.92,4.57,7.35,8.42,12.66,9.53a12.48,12.48,0,0,1,2.84.73,2.74,2.74,0,0,1,1.69,2.23c0,1.47-1.47,2.43-2.79,3.08a23.2,23.2,0,0,1-5.83,2.24c-2,.38-3.66.6-5.07-1a28.52,28.52,0,0,1-3.66-4.39c-4.63-7.89-6.92-19.17-7.3-28.09" id="els0ab4g2lb7" class="animable" style="transform-origin: 184.325px 85.9116px;"></path></g></g><path d="M185.75,104.43s-.16-.07-.45-.26a13.37,13.37,0,0,1-1.21-.89,20.48,20.48,0,0,1-3.74-4.06,31,31,0,0,1-3.75-7.28,80.77,80.77,0,0,1-2.77-9.63,106.78,106.78,0,0,1-2.59-18c-.13-2.32-.15-4.2-.15-5.5,0-.61,0-1.1,0-1.5a2.66,2.66,0,0,1,0-.52,1.81,1.81,0,0,1,.06.52c0,.4,0,.89.06,1.49.06,1.3.13,3.18.31,5.49a119.92,119.92,0,0,0,2.72,17.9A86.15,86.15,0,0,0,177,91.78,32.32,32.32,0,0,0,180.64,99a22.13,22.13,0,0,0,3.57,4.11C185.18,104,185.78,104.4,185.75,104.43Z" style="fill: rgb(38, 50, 56); transform-origin: 178.414px 80.61px;" id="el4xkphgv9yc5" class="animable"></path></g><g id="freepik--Stairs--inject-64" class="animable" style="transform-origin: 356.78px 387.805px;"><polygon points="56.74 317.72 190.71 339.65 190.71 317.72 56.74 317.72" style="fill: rgb(224, 224, 224); transform-origin: 123.725px 328.685px;" id="elepjqrkji884" class="animable"></polygon><polygon points="212.82 367.27 346.8 389.2 346.8 367.27 212.82 367.27" style="fill: rgb(224, 224, 224); transform-origin: 279.81px 378.235px;" id="eldcgbb46mcnv" class="animable"></polygon><polygon points="367.83 414.66 501.81 436.59 501.81 414.66 367.83 414.66" style="fill: rgb(224, 224, 224); transform-origin: 434.82px 425.625px;" id="elvh7nty5plvq" class="animable"></polygon><polygon points="522.64 452.38 656.61 474.31 656.61 452.38 522.64 452.38" style="fill: rgb(224, 224, 224); transform-origin: 589.625px 463.345px;" id="el0alwt50okpx6" class="animable"></polygon><rect x="56.74" y="301.3" width="133.97" height="16.43" style="fill: rgb(255, 82, 119); transform-origin: 123.725px 309.515px;" id="elx0doby8nva" class="animable"></rect><g id="elgglfxqejd5t"><g style="opacity: 0.3; transform-origin: 169.805px 309.515px;" class="animable"><rect x="148.9" y="301.3" width="41.81" height="16.43" id="elu7vr8u563p" class="animable" style="transform-origin: 169.805px 309.515px;"></rect></g></g><rect x="212.82" y="350.84" width="133.97" height="16.43" style="fill: rgb(255, 82, 119); transform-origin: 279.805px 359.055px;" id="elgfaivkfny5" class="animable"></rect><g id="el11560tuwp3vl"><g style="opacity: 0.3; transform-origin: 325.895px 359.055px;" class="animable"><rect x="304.99" y="350.84" width="41.81" height="16.43" id="elvx5va01ijp9" class="animable" style="transform-origin: 325.895px 359.055px;"></rect></g></g><rect x="367.84" y="398.23" width="133.97" height="16.43" style="fill: rgb(255, 82, 119); transform-origin: 434.825px 406.445px;" id="eliglavildflo" class="animable"></rect><g id="elwpzjkq9m7kd"><g style="opacity: 0.3; transform-origin: 480.905px 406.445px;" class="animable"><rect x="460" y="398.23" width="41.81" height="16.43" id="el95h31afvjqg" class="animable" style="transform-origin: 480.905px 406.445px;"></rect></g></g><rect x="522.85" y="435.95" width="133.97" height="16.43" style="fill: rgb(255, 82, 119); transform-origin: 589.835px 444.165px;" id="elomsov0embhq" class="animable"></rect><g id="el8oa61cgfyn6"><g style="opacity: 0.3; transform-origin: 635.915px 444.165px;" class="animable"><rect x="615.01" y="435.95" width="41.81" height="16.43" id="el84rl2tv9kcm" class="animable" style="transform-origin: 635.915px 444.165px;"></rect></g></g><path d="M574.26,376.16a3.64,3.64,0,1,0,3.64-3.65A3.64,3.64,0,0,0,574.26,376.16Z" style="fill: rgb(235, 235, 235); transform-origin: 577.9px 376.15px;" id="elofmnb7m6t6" class="animable"></path></g><defs>     <filter id="active" height="200%">         <feMorphology in="SourceAlpha" result="DILATED" operator="dilate" radius="2"></feMorphology>                <feFlood flood-color="#32DFEC" flood-opacity="1" result="PINK"></feFlood>        <feComposite in="PINK" in2="DILATED" operator="in" result="OUTLINE"></feComposite>        <feMerge>            <feMergeNode in="OUTLINE"></feMergeNode>            <feMergeNode in="SourceGraphic"></feMergeNode>        </feMerge>    </filter>    <filter id="hover" height="200%">        <feMorphology in="SourceAlpha" result="DILATED" operator="dilate" radius="2"></feMorphology>                <feFlood flood-color="#ff0000" flood-opacity="0.5" result="PINK"></feFlood>        <feComposite in="PINK" in2="DILATED" operator="in" result="OUTLINE"></feComposite>        <feMerge>            <feMergeNode in="OUTLINE"></feMergeNode>            <feMergeNode in="SourceGraphic"></feMergeNode>        </feMerge>            <feColorMatrix type="matrix" values="0   0   0   0   0                0   1   0   0   0                0   0   0   0   0                0   0   0   1   0 "></feColorMatrix>    </filter></defs></svg>